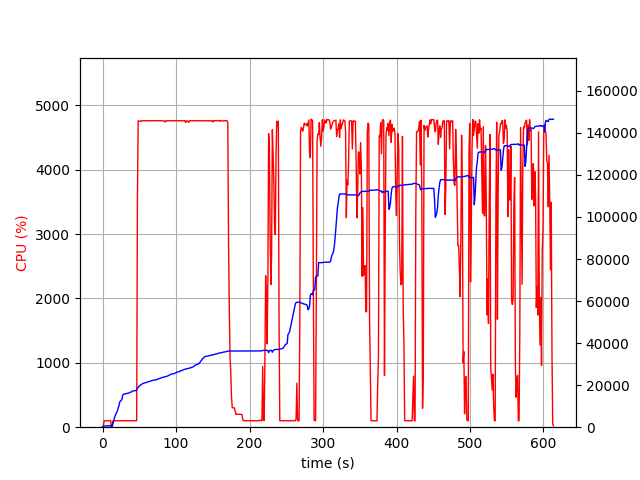

The file beside this chart, header and first rows:
elapsed_time, nproc, cpu, mem_real, mem_virtual
3.075599670410156e-05, 2, 0.0, 15.61, 3195
1.007, 4, 6.9, 392.7, 4051
2.014, 4, 100.2, 606.6, 4279
3.023, 4, 99.1, 624, 4321
4.031, 4, 100.1, 631.2, 4341
5.04, 4, 100.2, 626.8, 4341
6.048, 4, 99.2, 625.6, 4341
7.057, 4, 99.2, 615.2, 4341
8.064, 4, 99.9, 656.3, 4397
9.075, 4, 99.0, 720.3, 4469
10.09, 4, 101.0, 770.3, 4517
11.1, 4, 99.0, 822.3, 4573
12.11, 2, 0.0, 129.5, 141.1
13.12, 2, 0.0, 455.4, 3930
14.13, 2, 100.9, 1696, 6618
15.14, 2, 99.0, 2888, 8010
16.15, 2, 99.9, 4070, 9556
17.16, 2, 100.0, 5544, 12244
18.17, 2, 99.0, 6178, 12244
19.18, 2, 101.0, 7028, 15680
20.19, 2, 100.0, 7664, 15680
21.2, 2, 100.0, 9060, 15918
22.21, 2, 100.0, 9972, 19502
23.22, 2, 100.0, 11794, 19502
24.23, 2, 100.1, 12400, 19502
25.24, 2, 99.0, 12764, 19758
26.25, 2, 100.8, 13026, 19758
27.26, 2, 99.0, 15027, 24878
28.27, 2, 101.9, 15643, 25214
29.28, 2, 100.0, 15799, 25214
30.29, 2, 99.9, 15825, 25214
31.3, 2, 99.9, 15829, 25214
32.31, 2, 102.9, 16059, 25598
33.32, 2, 100.0, 16059, 25598
34.33, 2, 99.0, 16141, 25598
35.34, 2, 99.9, 16203, 25598
36.35, 2, 101.0, 16305, 26046
37.36, 2, 100.0, 16585, 26046
38.37, 2, 99.9, 16701, 26046
39.38, 2, 99.0, 16801, 26046
40.39, 2, 100.0, 17083, 26558
41.4, 2, 104.0, 17269, 26578
42.41, 2, 99.0, 17277, 26578
43.42, 2, 100.0, 17335, 26578
44.43, 2, 100.0, 17383, 26578
45.44, 2, 100.1, 17437, 26578
46.45, 2, 104.0, 17733, 27218
47.46, 2, 3549, 18501, 31141
48.49, 2, 4759, 18919, 31580
49.51, 2, 4761, 19348, 32048
50.53, 2, 4758, 19659, 32410
51.56, 2, 4752, 20093, 32881
52.58, 2, 4752, 20186, 32954
53.61, 2, 4765, 20544, 33368
54.63, 2, 4763, 20750, 33561
55.66, 2, 4761, 20888, 33741
56.68, 2, 4764, 21016, 33876
57.71, 2, 4759, 21127, 34009
58.73, 2, 4763, 21178, 34049
59.76, 2, 4761, 21324, 34188
... 544 more rows
